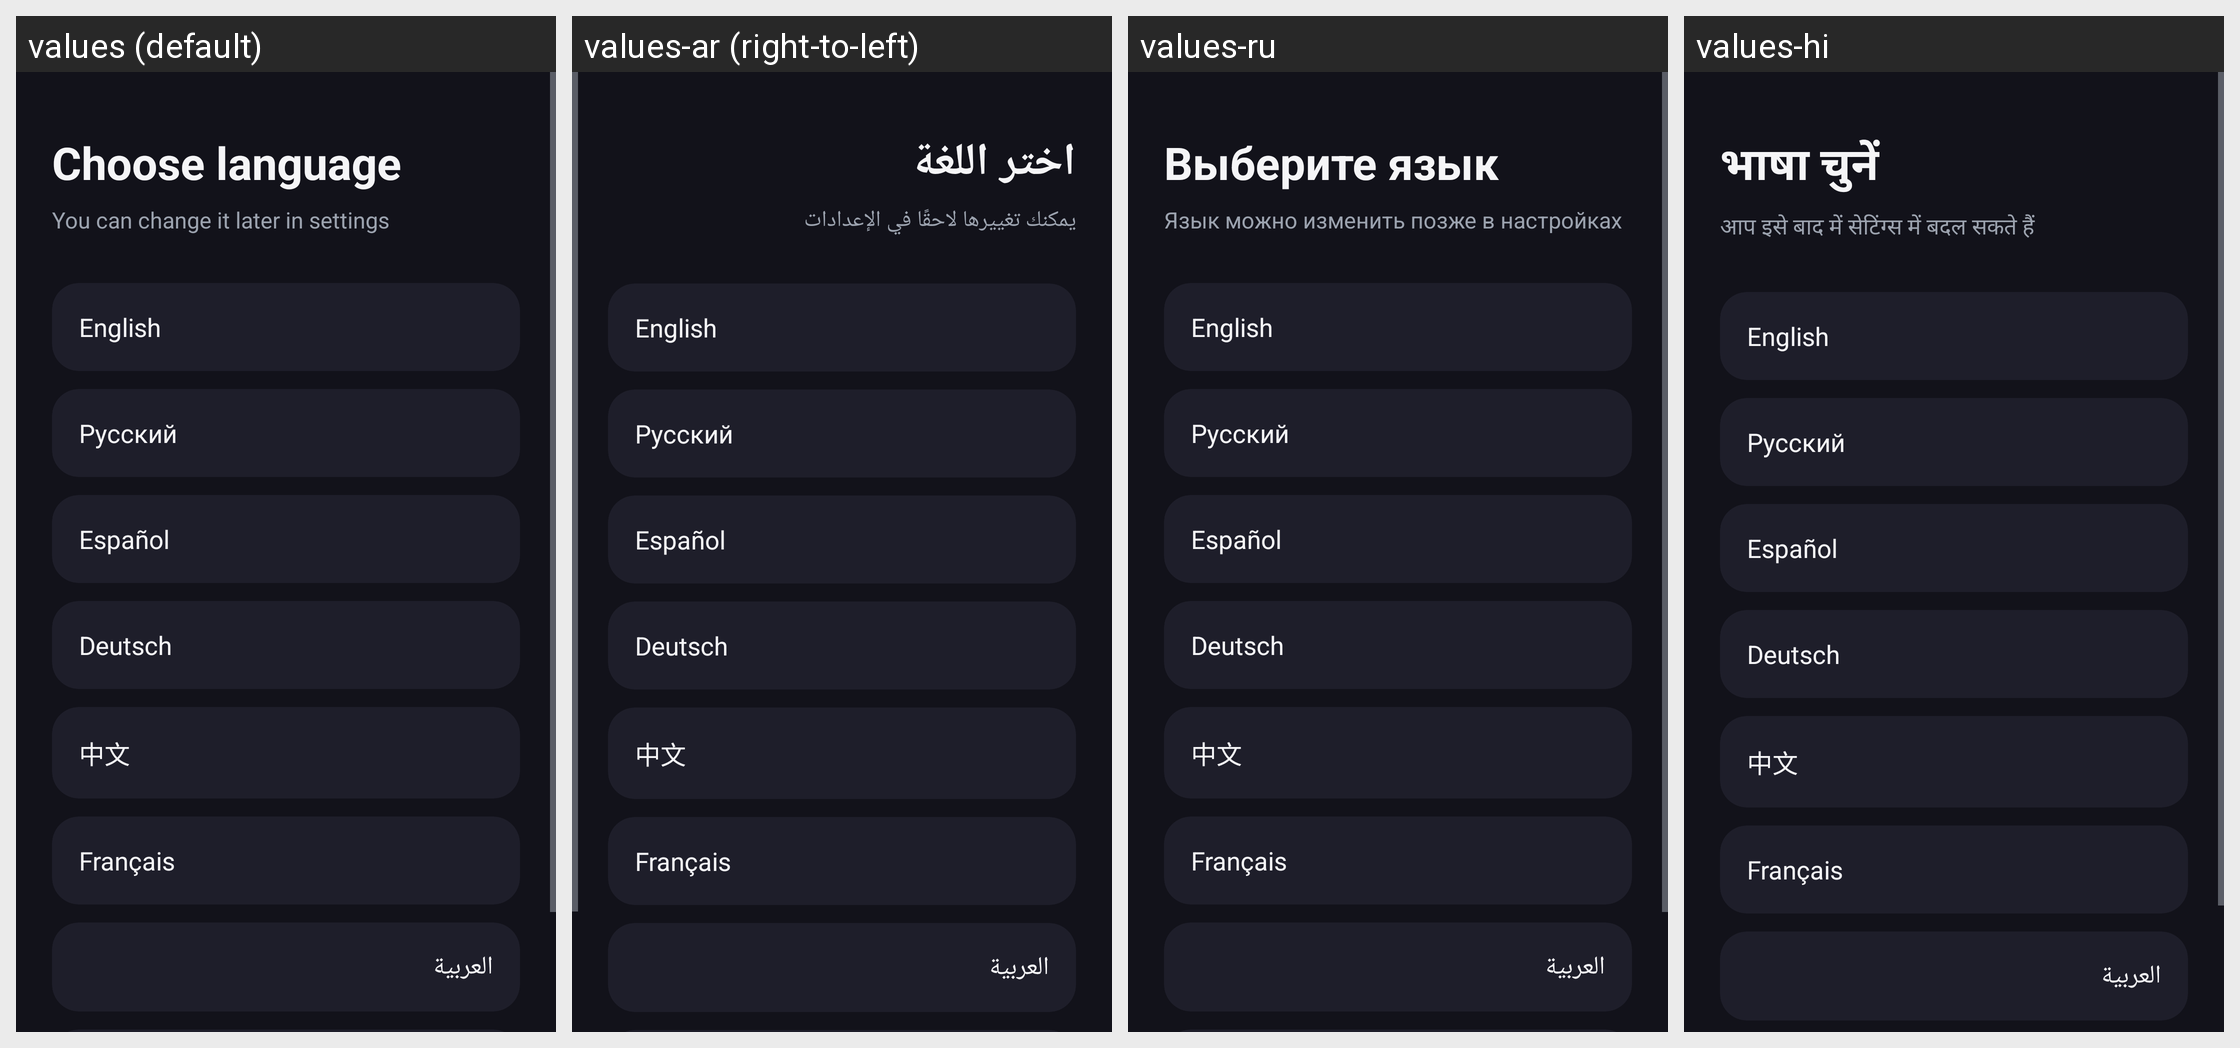

This grid shows one Android layout under several languages. Give, for every string resource on the screen, its name, the default text and each shown locale's text.
Android screen res/layout/activity_language.xml rendered under 4 locales, left to right: values (default), values-ar (right-to-left), values-ru, values-hi. Device: Nexus 5 (rendered at 1080×1920; each locale shown at half size, 540×960, under a caption strip naming it); theme Theme.Triger.Dark.
Other locales in the repository, not shown: values-de, values-es, values-fr, values-zh.
Strings drawn on this screen, with the default value and each locale's value (text and hints the layout hard-codes, and strings that could not be matched under every locale, appear in the picture but are not listed):

language_title
  values: Choose language
  values-ar: اختر اللغة
  values-ru: Выберите язык
  values-hi: भाषा चुनें

language_subtitle
  values: You can change it later in settings
  values-ar: يمكنك تغييرها لاحقًا في الإعدادات
  values-ru: Язык можно изменить позже в настройках
  values-hi: आप इसे बाद में सेटिंग्स में बदल सकते हैं

language_en
  values: English
  values-ar: English
  values-ru: English
  values-hi: English

language_ru
  values: Русский
  values-ar: Русский
  values-ru: Русский
  values-hi: Русский

language_es
  values: Español
  values-ar: Español
  values-ru: Español
  values-hi: Español

language_de
  values: Deutsch
  values-ar: Deutsch
  values-ru: Deutsch
  values-hi: Deutsch

language_zh
  values: 中文
  values-ar: 中文
  values-ru: 中文
  values-hi: 中文

language_fr
  values: Français
  values-ar: Français
  values-ru: Français
  values-hi: Français

language_ar
  values: العربية
  values-ar: العربية
  values-ru: العربية
  values-hi: العربية
